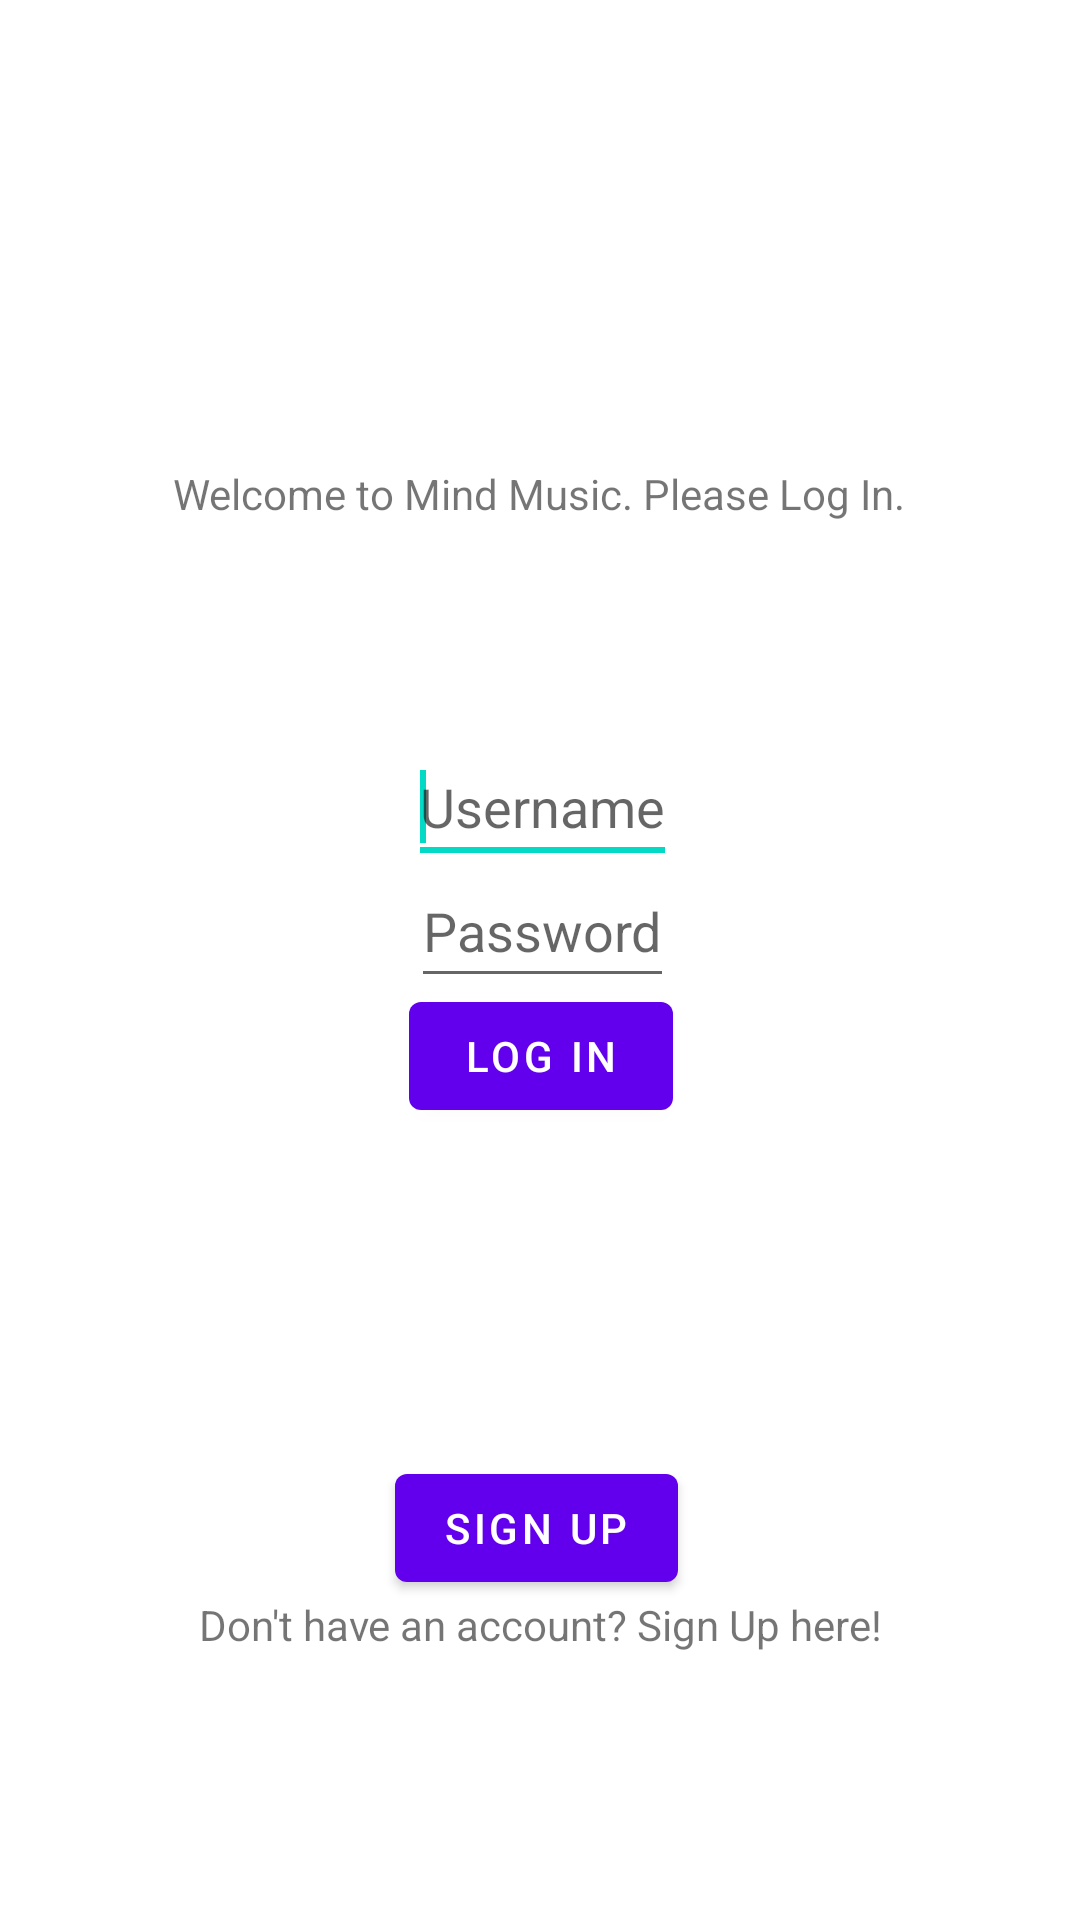

The Android layout XML behind this screen, and the referenced resources:
<!-- AndroidManifest.xml: application theme Theme.Mindmusic -->
<!-- res/layout/fragment_first.xml -->
<?xml version="1.0" encoding="utf-8"?>
<androidx.constraintlayout.widget.ConstraintLayout xmlns:android="http://schemas.android.com/apk/res/android"
    xmlns:app="http://schemas.android.com/apk/res-auto"
    xmlns:tools="http://schemas.android.com/tools"
    android:layout_width="match_parent"
    android:layout_height="match_parent"
    tools:context=".FirstFragment">

    <TextView
        android:id="@+id/textview_first"
        android:layout_width="wrap_content"
        android:layout_height="wrap_content"
        android:text="Welcome to Mind Music. Please Log In."
        app:layout_constraintBottom_toTopOf="@id/button_first"
        app:layout_constraintEnd_toEndOf="parent"
        app:layout_constraintHorizontal_bias="0.498"
        app:layout_constraintStart_toStartOf="parent"
        app:layout_constraintTop_toTopOf="parent"
        app:layout_constraintVertical_bias="0.502" />

    <TextView
        android:id="@+id/textview_second"
        android:layout_width="wrap_content"
        android:layout_height="wrap_content"
        android:layout_marginTop="532dp"
        android:text="Don't have an account? Sign Up here!"
        app:layout_constraintEnd_toEndOf="parent"
        app:layout_constraintStart_toStartOf="parent"
        app:layout_constraintTop_toTopOf="parent" />

    <EditText
        android:id="@+id/editText2"
        android:layout_width="wrap_content"
        android:layout_height="wrap_content"
        android:hint="Password"
        android:inputType="text"
        android:minHeight="48dp"
        app:layout_constraintBottom_toBottomOf="parent"
        app:layout_constraintEnd_toEndOf="parent"
        app:layout_constraintHorizontal_bias="0.503"
        app:layout_constraintStart_toStartOf="parent"
        app:layout_constraintTop_toTopOf="parent"
        app:layout_constraintVertical_bias="0.481">

        <requestFocus />
    </EditText>

    <EditText
        android:id="@+id/editText"
        android:layout_width="wrap_content"
        android:layout_height="wrap_content"
        android:hint="@string/username"
        android:inputType="text"
        android:minHeight="48dp"
        app:layout_constraintBottom_toBottomOf="parent"
        app:layout_constraintEnd_toEndOf="parent"
        app:layout_constraintHorizontal_bias="0.503"
        app:layout_constraintStart_toStartOf="parent"
        app:layout_constraintTop_toTopOf="parent"
        app:layout_constraintVertical_bias="0.411">

        <requestFocus />
    </EditText>

    <Button
        android:id="@+id/button_first"
        android:layout_width="wrap_content"
        android:layout_height="wrap_content"
        android:layout_marginBottom="264dp"
        android:text="@string/next"
        app:layout_constraintBottom_toBottomOf="parent"
        app:layout_constraintEnd_toEndOf="parent"
        app:layout_constraintHorizontal_bias="0.501"
        app:layout_constraintStart_toStartOf="parent" />

    <Button
        android:id="@+id/button_first2"
        android:layout_width="wrap_content"
        android:layout_height="wrap_content"
        android:text="Sign Up"
        app:layout_constraintBottom_toBottomOf="parent"
        app:layout_constraintEnd_toEndOf="parent"
        app:layout_constraintHorizontal_bias="0.495"
        app:layout_constraintStart_toStartOf="parent"
        app:layout_constraintTop_toBottomOf="@id/textview_first"
        app:layout_constraintVertical_bias="0.745" />
</androidx.constraintlayout.widget.ConstraintLayout>
<!-- resources referenced by this layout -->
<resources>
  <string name="next">Log In</string>
  <string name="username">Username</string>
  <style name="Theme.Mindmusic" parent="Theme.MaterialComponents.DayNight.DarkActionBar">
          
          <item name="colorPrimary">@color/purple_500</item>
          <item name="colorPrimaryVariant">@color/purple_700</item>
          <item name="colorOnPrimary">@color/white</item>
          
          <item name="colorSecondary">@color/teal_200</item>
          <item name="colorSecondaryVariant">@color/teal_700</item>
          <item name="colorOnSecondary">@color/black</item>
          
          <item name="android:statusBarColor">?attr/colorPrimaryVariant</item>
          
      </style>
  <!-- not gathered from this repository: default colours our renderer supplied (Android Studio template values) -->
  <color name="purple_500">#FF6200EE</color>
  <color name="purple_700">#FF3700B3</color>
  <color name="teal_200">#FF03DAC5</color>
  <color name="teal_700">#FF018786</color>
  <color name="black">#FF000000</color>
  <color name="white">#FFFFFFFF</color>
</resources>
